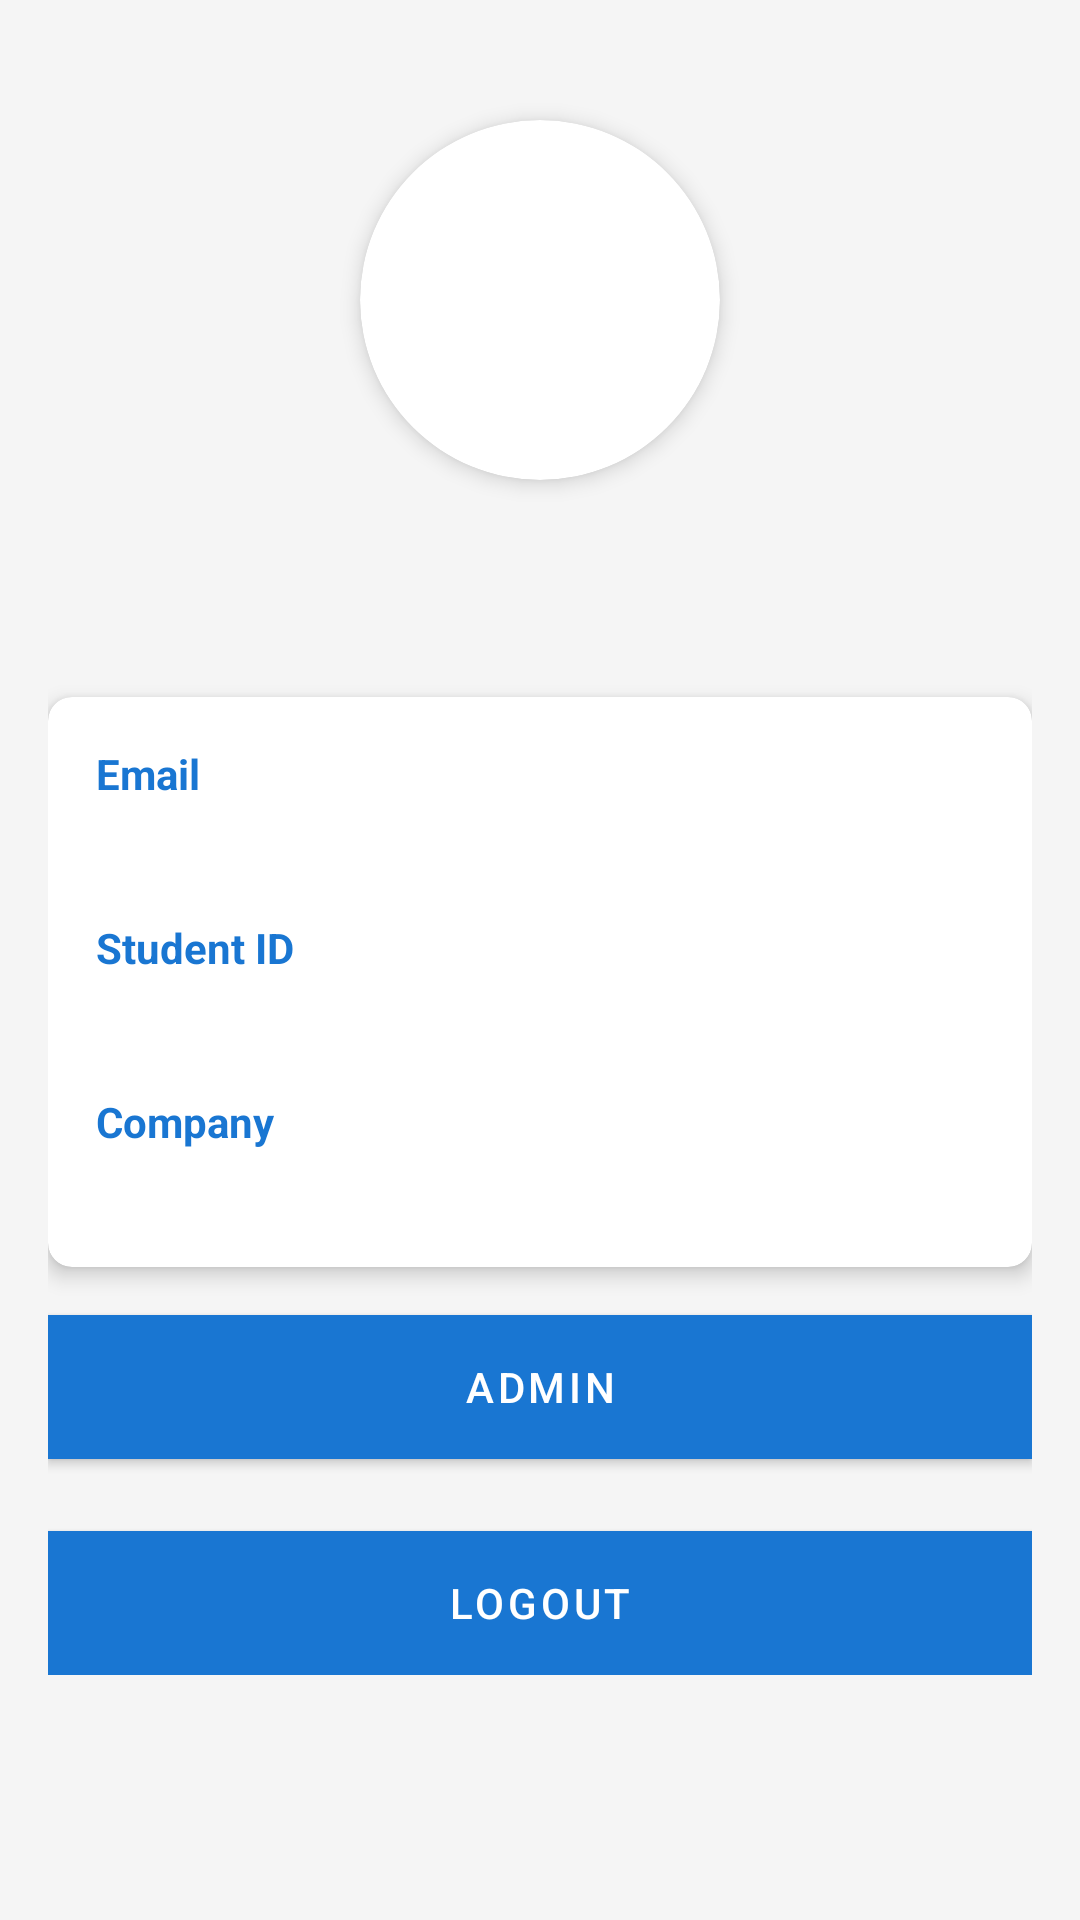

Layout XML and referenced resources for this Android screen:
<!-- AndroidManifest.xml: application theme AppTheme -->
<!-- res/layout/fragment_profile.xml -->
<?xml version="1.0" encoding="utf-8"?>
<ScrollView xmlns:android="http://schemas.android.com/apk/res/android"
    xmlns:app="http://schemas.android.com/apk/res-auto"
    xmlns:tools="http://schemas.android.com/tools"
    android:layout_width="match_parent"
    android:layout_height="match_parent"
    android:background="@color/background"
    tools:context=".ProfileFragment">

    <androidx.constraintlayout.widget.ConstraintLayout
        android:layout_width="match_parent"
        android:layout_height="wrap_content"
        android:padding="16dp">

        <androidx.cardview.widget.CardView
            android:id="@+id/cardViewImage"
            android:layout_width="120dp"
            android:layout_height="120dp"
            app:cardCornerRadius="60dp"
            app:cardElevation="4dp"
            app:layout_constraintTop_toTopOf="parent"
            app:layout_constraintStart_toStartOf="parent"
            app:layout_constraintEnd_toEndOf="parent"
            android:layout_marginTop="24dp">

            <ImageView
                android:id="@+id/studentImage"
                android:layout_width="match_parent"
                android:layout_height="match_parent"
                android:scaleType="centerCrop"
                android:src="@drawable/default_profile_image" />
        </androidx.cardview.widget.CardView>

        <TextView
            android:id="@+id/studentName"
            android:layout_width="wrap_content"
            android:layout_height="wrap_content"
            android:layout_marginTop="16dp"
            android:textSize="24sp"
            android:textStyle="bold"
            app:layout_constraintTop_toBottomOf="@id/cardViewImage"
            app:layout_constraintStart_toStartOf="parent"
            app:layout_constraintEnd_toEndOf="parent" />

        <androidx.cardview.widget.CardView
            android:id="@+id/cardViewInfo"
            android:layout_width="match_parent"
            android:layout_height="wrap_content"
            app:cardCornerRadius="8dp"
            app:cardElevation="4dp"
            app:layout_constraintTop_toBottomOf="@id/studentName"
            android:layout_marginTop="24dp">

            <LinearLayout
                android:layout_width="match_parent"
                android:layout_height="wrap_content"
                android:orientation="vertical"
                android:padding="16dp">

                <TextView
                    android:layout_width="wrap_content"
                    android:layout_height="wrap_content"
                    android:text="Email"
                    android:textStyle="bold"
                    android:textColor="@color/primary" />

                <TextView
                    android:id="@+id/studentEmail"
                    android:layout_width="wrap_content"
                    android:layout_height="wrap_content"
                    android:layout_marginTop="4dp"
                    android:layout_marginBottom="16dp" />

                <TextView
                    android:layout_width="wrap_content"
                    android:layout_height="wrap_content"
                    android:text="Student ID"
                    android:textStyle="bold"
                    android:textColor="@color/primary" />

                <TextView
                    android:id="@+id/studentId"
                    android:layout_width="wrap_content"
                    android:layout_height="wrap_content"
                    android:layout_marginTop="4dp"
                    android:layout_marginBottom="16dp" />

                <TextView
                    android:layout_width="wrap_content"
                    android:layout_height="wrap_content"
                    android:text="Company"
                    android:textStyle="bold"
                    android:textColor="@color/primary" />

                <TextView
                    android:id="@+id/companyName"
                    android:layout_width="wrap_content"
                    android:layout_height="wrap_content"
                    android:layout_marginTop="4dp" />

            </LinearLayout>
        </androidx.cardview.widget.CardView>

        <Button
            android:id="@+id/adminButton"
            android:layout_width="match_parent"
            android:layout_height="wrap_content"
            android:text="Admin"
            android:layout_marginTop="16dp"
            android:background="@color/primary"
            android:textColor="@color/icons"
            app:layout_constraintTop_toBottomOf="@id/cardViewInfo" />

        <Button
            android:id="@+id/logoutButton"
            android:layout_width="match_parent"
            android:layout_height="wrap_content"
            android:text="Logout"
            android:layout_marginTop="24dp"
            android:background="@color/accent"
            android:textColor="@color/icons"
            app:layout_constraintTop_toBottomOf="@id/adminButton" />

    </androidx.constraintlayout.widget.ConstraintLayout>
</ScrollView>
<!-- resources referenced by this layout -->
<resources>
  <color name="accent">#FFC107</color>
  <color name="background">#F5F5F5</color>
  <color name="icons">#FFFFFF</color>
  <color name="primary">#1976D2</color>
  <style name="AppTheme" parent="Theme.MaterialComponents.Light.NoActionBar">
          
          <item name="colorPrimary">@color/primary</item>
          <item name="colorPrimaryDark">@color/primary_dark</item>
          <item name="colorAccent">@color/accent</item>
          <item name="android:windowBackground">@color/background</item>
      </style>
  <color name="primary_dark">#1565C0</color>
</resources>
